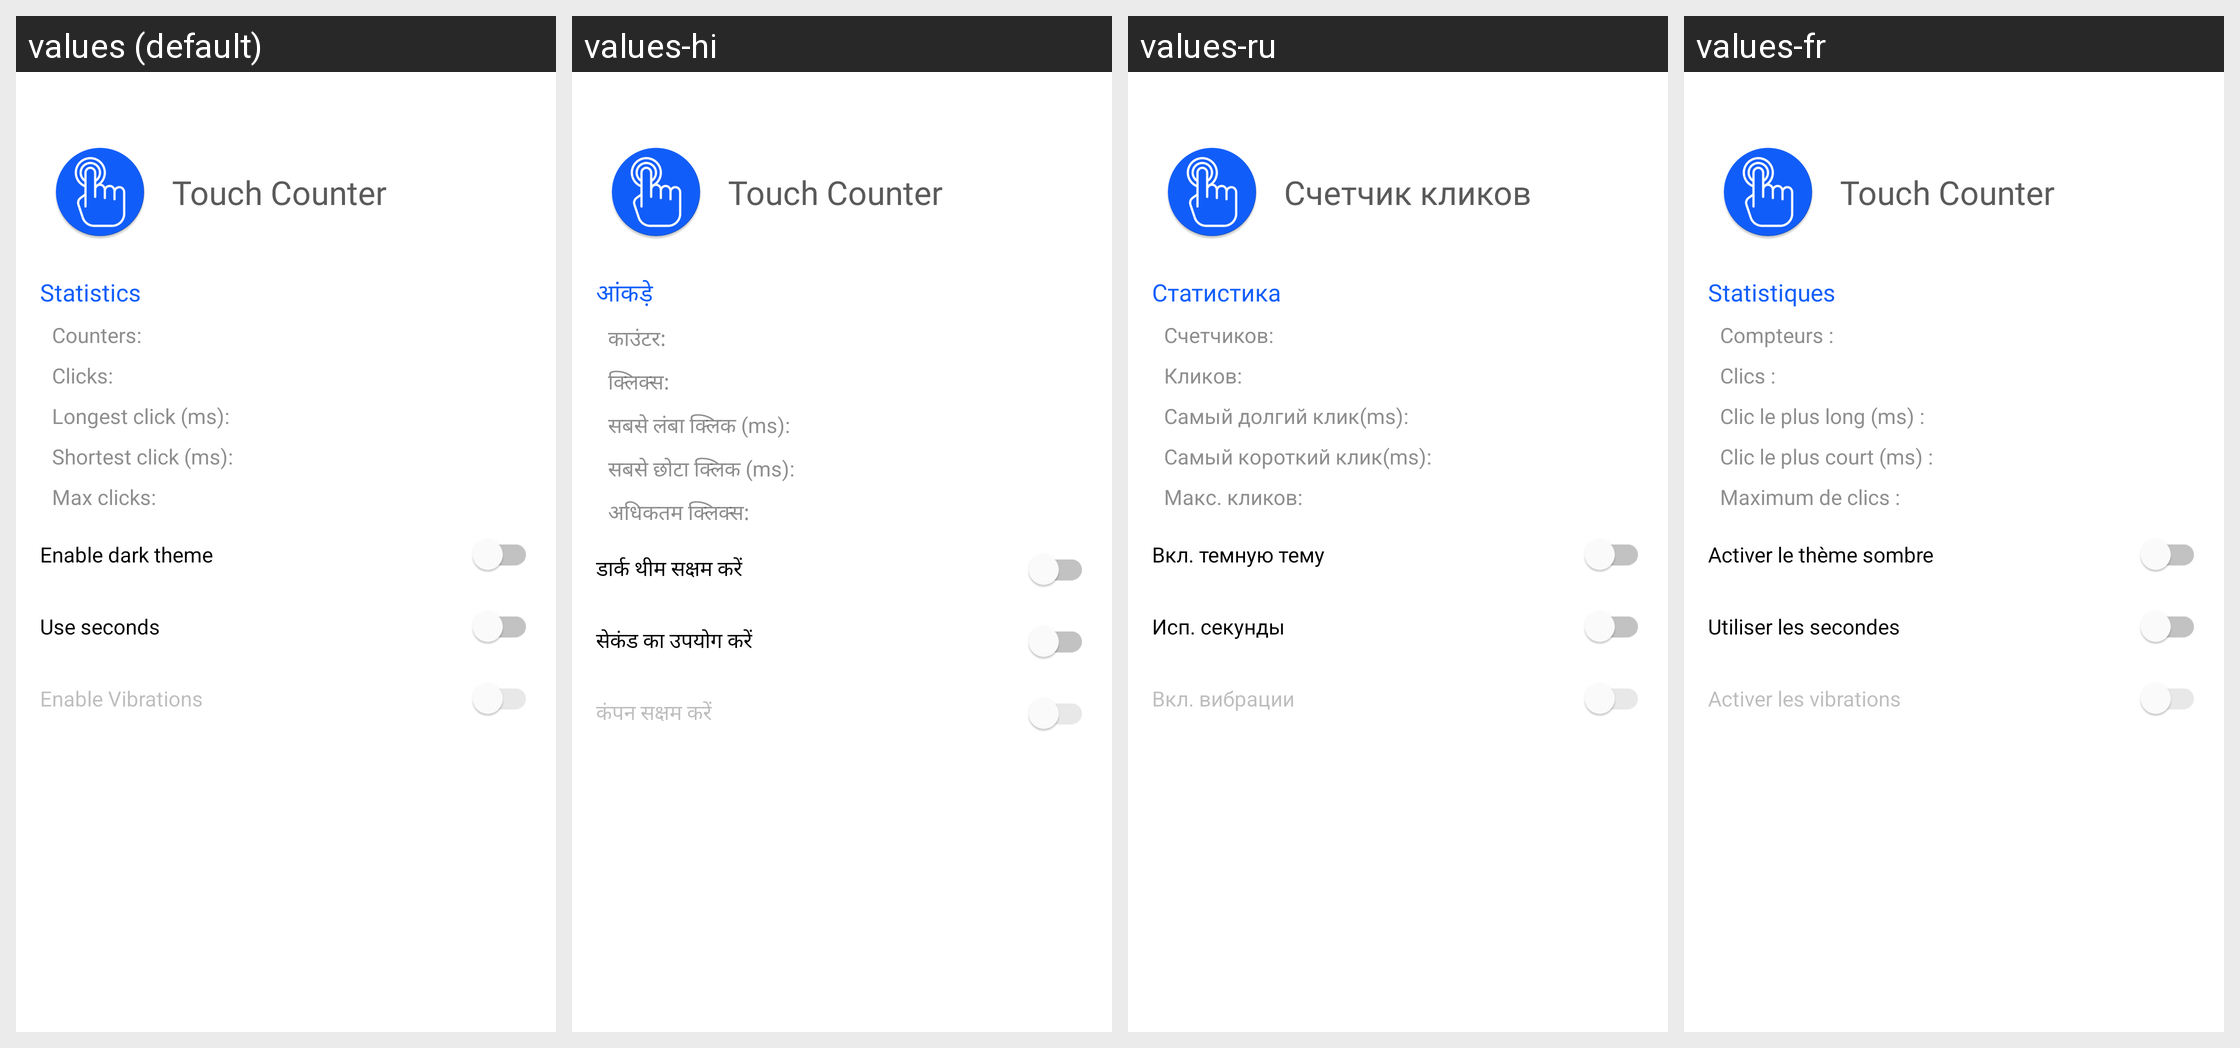

Locale-by-locale string values for the Android screen shown in this grid:
Android screen res/layout/nav_header.xml rendered under 4 locales, left to right: values (default), values-hi, values-ru, values-fr. Device: Nexus 5 (rendered at 1080×1920; each locale shown at half size, 540×960, under a caption strip naming it); theme Theme.TouchCounter.
Other locales in the repository, not shown: values-es, values-it, values-pt, values-zh.
Strings drawn on this screen, with the default value and each locale's value (text and hints the layout hard-codes, and strings that could not be matched under every locale, appear in the picture but are not listed):

app_name
  values: Touch Counter
  values-hi: Touch Counter
  values-ru: Счетчик кликов
  values-fr: Touch Counter

stats_title
  values: Statistics
  values-hi: आंकड़े
  values-ru: Статистика
  values-fr: Statistiques

stats_counters_count
  values: Counters:
  values-hi: काउंटर:
  values-ru: Счетчиков:
  values-fr: Compteurs :

stats_clicks_count
  values: Clicks:
  values-hi: क्लिक्स:
  values-ru: Кликов:
  values-fr: Clics :

stats_long_click
  values: Longest click (ms):
  values-hi: सबसे लंबा क्लिक (ms):
  values-ru: Самый долгий клик(ms):
  values-fr: Clic le plus long (ms) :

stats_short_click
  values: Shortest click (ms):
  values-hi: सबसे छोटा क्लिक (ms):
  values-ru: Самый короткий клик(ms):
  values-fr: Clic le plus court (ms) :

stats_most_clicks
  values: Max clicks:
  values-hi: अधिकतम क्लिक्स:
  values-ru: Макс. кликов:
  values-fr: Maximum de clics :

enable_dark_theme
  values: Enable dark theme
  values-hi: डार्क थीम सक्षम करें
  values-ru: Вкл. темную тему
  values-fr: Activer le thème sombre

use_seconds
  values: Use seconds
  values-hi: सेकंड का उपयोग करें
  values-ru: Исп. секунды
  values-fr: Utiliser les secondes

enable_vibrations
  values: Enable Vibrations
  values-hi: कंपन सक्षम करें
  values-ru: Вкл. вибрации
  values-fr: Activer les vibrations
